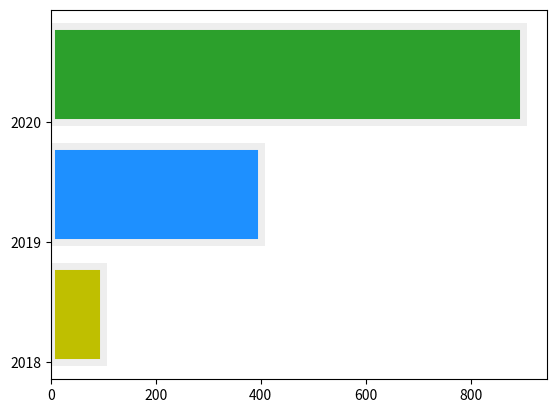

The matplotlib source for this figure:
import matplotlib.pyplot as plt
import numpy as np

years = ['2018', '2019', '2020']
values = [100, 400, 900]
colors = ['y', 'dodgerblue', 'C2']

# x = np.arange(3)
# plt.bar(x, values, color=colors, width=0.8,
#         align='edge', edgecolor='#eee',
#         linewidth=5)
# plt.xticks(x, years)

y = np.arange(3)
plt.barh(y, values, color=colors, height=0.8,
         align='edge', edgecolor='#eee',
         linewidth=5)
plt.yticks(y, years)

plt.show()
